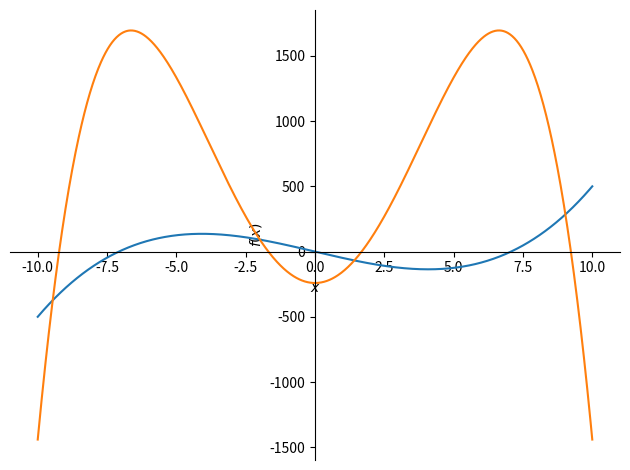
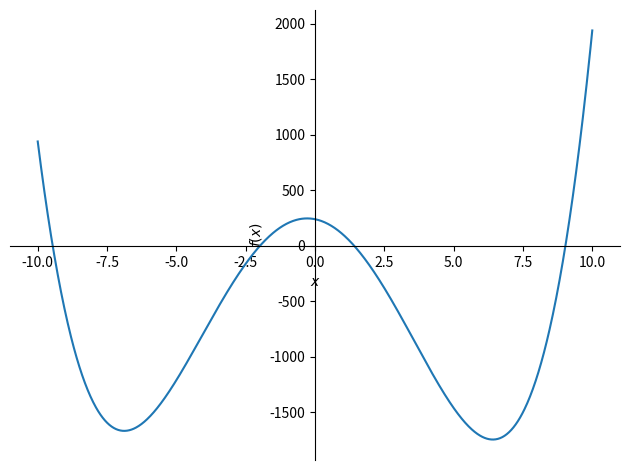

Generate these figures, in order, with matplotlib:
#!/usr/bin/env python
# coding: utf-8

# In[2]:


import matplotlib.pyplot as plt
from sympy import *
from sympy.plotting import plot
init_printing()


# In[4]:


x = Symbol('x')


# In[6]:


f = x**3 - 50*x
f


# In[8]:


g = -x**4 + 88*x**2 - 241
g


# In[10]:


plot(f, g)


# In[12]:


common = f - g
plot(common)


# In[15]:


result = solve(common)
result


# In[22]:


w = lambda i: i.evalf(5, chop = True)
list(map(w, result))
